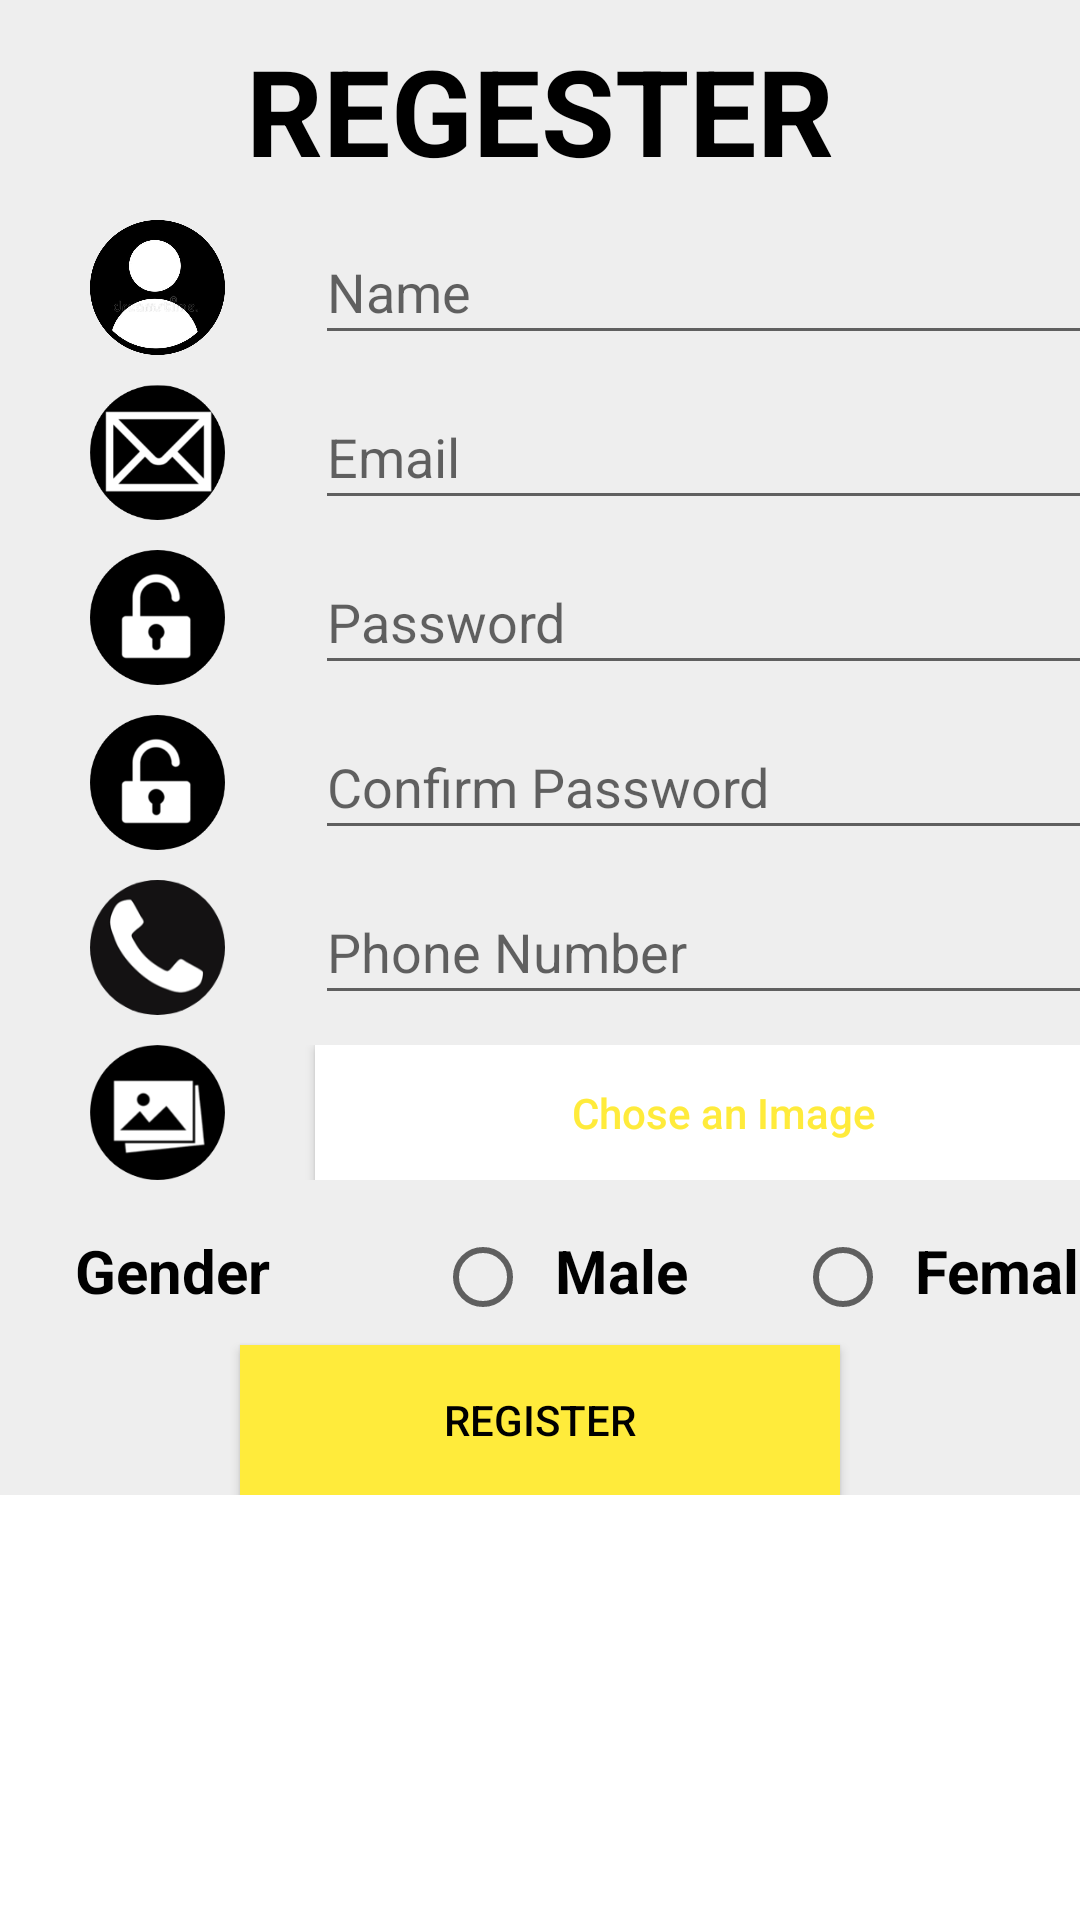

Layout XML and referenced resources for this Android screen:
<!-- AndroidManifest.xml: application theme Theme.Loin_page -->
<!-- res/layout/activity_register_page.xml -->
<?xml version="1.0" encoding="utf-8"?>
<ScrollView xmlns:android="http://schemas.android.com/apk/res/android"
    xmlns:app="http://schemas.android.com/apk/res-auto"
    xmlns:tools="http://schemas.android.com/tools"
    android:layout_width="match_parent"
    android:layout_height="match_parent"

    tools:context=".Register_page">
    <LinearLayout
        android:layout_width="match_parent"
        android:layout_height="match_parent"
        android:orientation="vertical"
        android:background="#EEEEEE">
        <LinearLayout
            android:layout_width="wrap_content"
            android:layout_height="wrap_content"
            android:layout_gravity="center"
            android:orientation="horizontal"
            android:layout_marginTop="10dp">
            <TextView
                android:layout_width="wrap_content"
                android:layout_height="wrap_content"
                android:textColor="@color/black"
                android:textSize="40sp"
                android:textStyle="bold"
                android:text="REGESTER"/>

        </LinearLayout>
        <LinearLayout
            android:layout_width="wrap_content"
            android:layout_height="wrap_content"
            android:orientation="horizontal"
            android:layout_marginTop="10dp">
        <ImageView

            android:layout_width="105dp"
            android:layout_height="45dp"
            android:src="@drawable/person"/>
            <EditText
                android:id="@+id/ed_name"
                android:layout_width="273dp"
                android:layout_height="45dp"
                android:hint="Name"/>
        </LinearLayout>
        <LinearLayout
            android:layout_width="wrap_content"
            android:layout_height="wrap_content"
            android:orientation="horizontal"
            android:layout_marginTop="10dp">
            <ImageView

                android:layout_width="105dp"
                android:layout_height="45dp"
                android:src="@drawable/email"/>
            <EditText
                android:id="@+id/ed_re_email"
                android:layout_width="273dp"
                android:layout_height="45dp"
                android:hint="Email"
                android:inputType="textEmailAddress"/>
        </LinearLayout> <LinearLayout
        android:layout_width="wrap_content"
        android:layout_height="wrap_content"
        android:orientation="horizontal"
        android:layout_marginTop="10dp">
        <ImageView

            android:layout_width="105dp"
            android:layout_height="45dp"
            android:src="@drawable/lock"/>
        <EditText
            android:id="@+id/ed_re_pass"
            android:layout_width="273dp"
            android:layout_height="45dp"
            android:hint="Password"
            android:inputType="textPassword"/>
    </LinearLayout> <LinearLayout
        android:layout_width="wrap_content"
        android:layout_height="wrap_content"
        android:orientation="horizontal"
        android:layout_marginTop="10dp">
        <ImageView

            android:layout_width="105dp"
            android:layout_height="45dp"
            android:src="@drawable/lock"/>
        <EditText
            android:id="@+id/ed_re_cnf_pass"
            android:layout_width="273dp"
            android:layout_height="45dp"
            android:hint="Confirm Password"
            android:inputType="textPassword"/>
    </LinearLayout> <LinearLayout
        android:layout_width="wrap_content"
        android:layout_height="wrap_content"
        android:orientation="horizontal"
        android:layout_marginTop="10dp">
        <ImageView

            android:layout_width="105dp"
            android:layout_height="45dp"
            android:src="@drawable/phone"/>
        <EditText
            android:id="@+id/ed_call"
            android:layout_width="273dp"
            android:layout_height="45dp"
            android:hint="Phone Number"/>
    </LinearLayout>
        <LinearLayout
        android:layout_width="wrap_content"
        android:layout_height="wrap_content"
        android:orientation="horizontal"
        android:layout_marginTop="10dp">
        <ImageView

            android:layout_width="105dp"
            android:layout_height="45dp"
            android:src="@drawable/gallery"/>
        <Button
            android:id="@+id/ed_gal_bt"
            android:layout_width="273dp"
            android:layout_height="45dp"
            android:textColorHint="#FFEB3B"
            android:background="@color/white"
            android:layout_gravity="center"
            android:hint="Chose an Image"
            />
        <ImageView
            android:id="@+id/ed_gallery"
            android:layout_width="273dp"
            android:layout_height="45dp"
            android:layout_marginLeft="-275dp"/>




    </LinearLayout>
    <LinearLayout
        android:layout_width="wrap_content"
        android:layout_height="wrap_content"
        android:orientation="horizontal"
        android:layout_marginTop="10dp">
        <TextView
            android:layout_width="120dp"
            android:layout_height="45dp"
            android:text="Gender"
            android:textColor="@color/black"
            android:textStyle="bold"
            android:layout_marginLeft="25dp"
            android:textSize="20sp"
            />
        <RadioButton
            android:id="@+id/rd_gender"
            android:layout_width="40dp"
            android:layout_height="45dp"/>
        <TextView

            android:layout_width="80dp"
            android:layout_height="45dp"
            android:text="Male"
            android:textColor="@color/black"
            android:textStyle="bold"

            android:textSize="20sp"
            />
        <RadioButton
            android:id="@+id/rd_gender"
            android:layout_width="40dp"
            android:layout_height="45dp"
            tools:ignore="DuplicateIds,InvalidId" />
        <TextView

            android:layout_width="80dp"
            android:layout_height="45dp"
            android:text="Female"
            android:textColor="@color/black"
            android:textStyle="bold"

            android:textSize="20sp"
            />

    </LinearLayout>
        <Button
            android:layout_width="200dp"
            android:layout_height="50dp"
            android:text="Register"
            android:id="@+id/regi"
            android:background="#FFEB3B"
            android:textColor="@color/black"
            android:layout_gravity="center"/>
    </LinearLayout>


</ScrollView>
<!-- resources referenced by this layout -->
<resources>
  <!-- drawable email: png bitmap (drawable, 8893 bytes) -->
  <!-- drawable gallery: png bitmap (drawable, 9314 bytes) -->
  <!-- drawable lock: png bitmap (drawable, 7614 bytes) -->
  <!-- drawable person: png bitmap (drawable, 50027 bytes) -->
  <!-- drawable phone: png bitmap (drawable, 7652 bytes) -->
  <style name="Theme.Loin_page" parent="Theme.MaterialComponents.DayNight.DarkActionBar">
          
          <item name="colorPrimary">@color/purple_500</item>
          <item name="colorPrimaryVariant">@color/purple_700</item>
          <item name="colorOnPrimary">@color/white</item>
          
          <item name="colorSecondary">@color/teal_200</item>
          <item name="colorSecondaryVariant">@color/teal_700</item>
          <item name="colorOnSecondary">@color/black</item>
          
          <item name="android:statusBarColor" tools:targetApi="l">?attr/colorPrimaryVariant</item>
          
      </style>
  <!-- not gathered from this repository: default colours our renderer supplied (Android Studio template values) -->
  <color name="purple_500">#FF6200EE</color>
  <color name="purple_700">#FF3700B3</color>
  <color name="teal_200">#FF03DAC5</color>
  <color name="teal_700">#FF018786</color>
  <color name="black">#FF000000</color>
  <color name="white">#FFFFFFFF</color>
</resources>
